Run: headless pygame with SDL's dummy video driver; simulated clock (each Clock.tick advances the game by its frame time, no real sleeping); random seed 0; keys injected as events and as key.get_pressed() state; no mouse input.
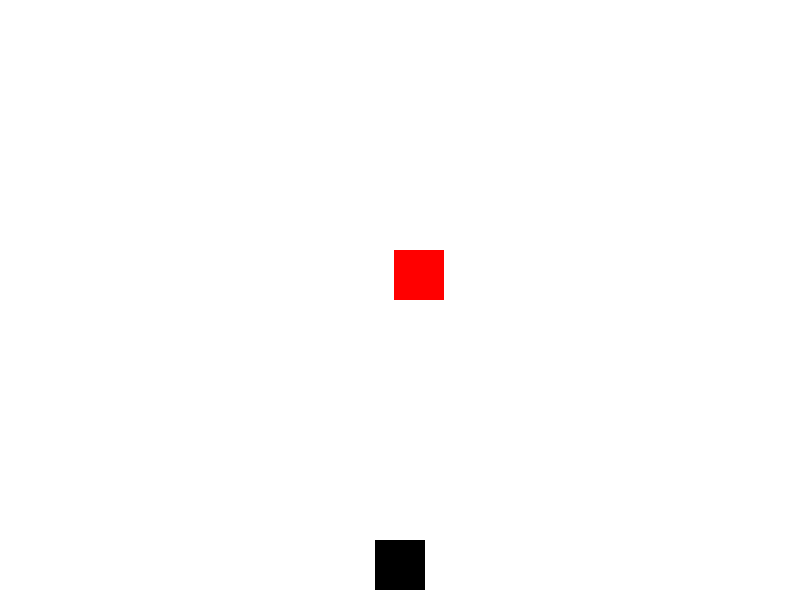
Frame 1 of 4 · flips 1–60 · no input
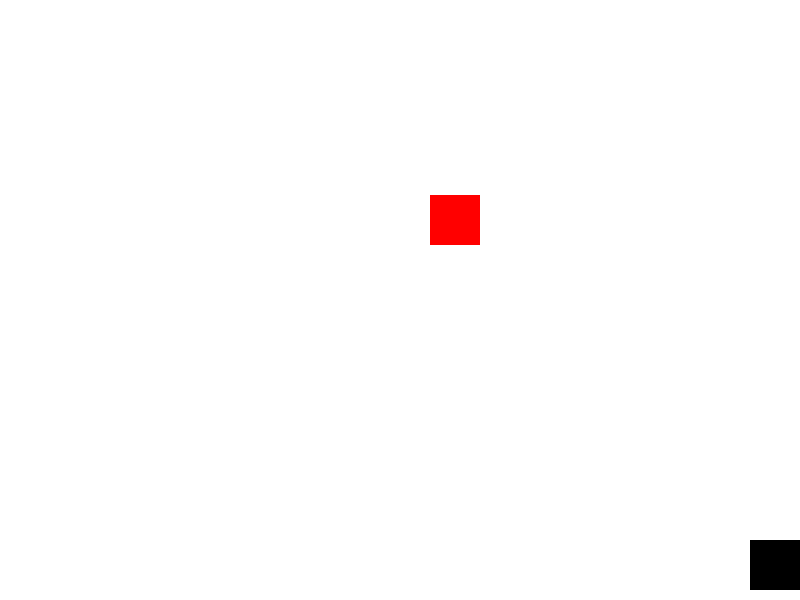
Frame 2 of 4 · flips 61–180 · tapped SPACE, RETURN · held RIGHT (→), D
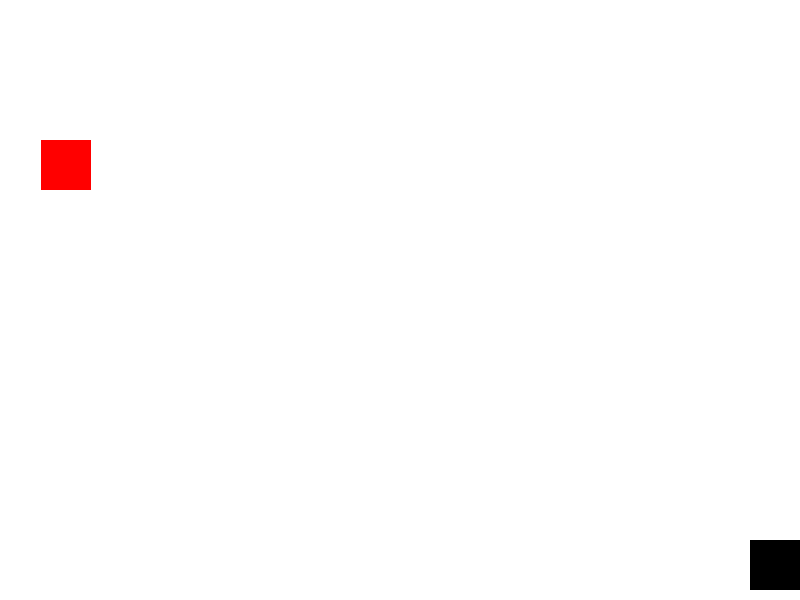
Frame 3 of 4 · flips 181–300 · held DOWN (↓), S
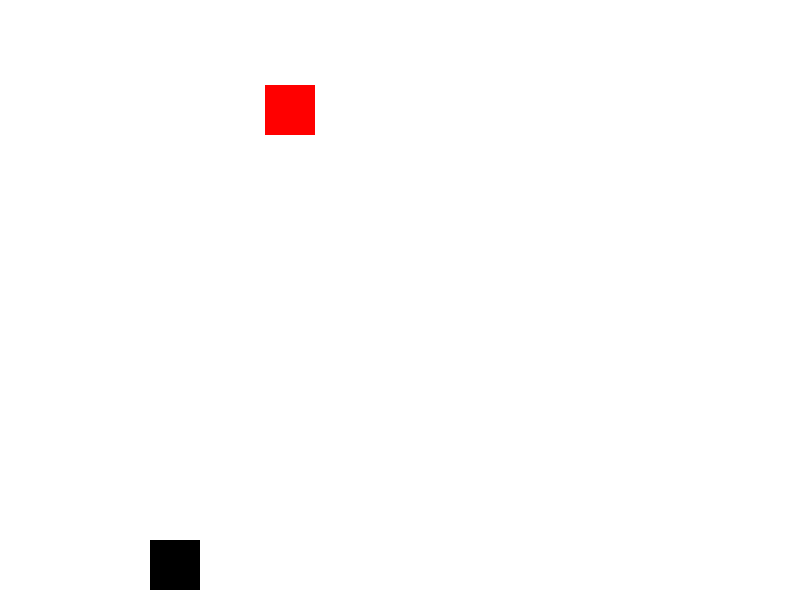
Frame 4 of 4 · flips 301–420 · held LEFT (←), A, UP (↑), W

The pygame program that drew these frames:

import pygame
import random

# Pygameを初期化
pygame.init()

# 画面サイズを設定
screen_width = 800
screen_height = 600
screen = pygame.display.set_mode((screen_width, screen_height))

# 色の設定　RGB
WHITE = (255, 255, 255)
BLACK = (0, 0, 0)
RED = (255, 0, 0)

# プレイヤーの設定
player_width = 50
player_height = 50
player_x = screen_width // 2 - player_width // 2
player_y = screen_height - player_height - 10
player_speed = 5

# 障害物の設定
obstacle_width = 50
obstacle_height = 50
obstacle_x = random.randint(0, screen_width - obstacle_width)
obstacle_y = -obstacle_height
obstacle_speed = 5

# ゲームループのフラグ
running = True

# ゲームのメインループ
while running:
    # イベントの処理
    for event in pygame.event.get(): # 全イベントの取得
        if event.type == pygame.QUIT: # 閉じるボタンが押されたかどうか
            running = False

    # キー入力の処理
    keys = pygame.key.get_pressed()
    if keys[pygame.K_LEFT] and player_x > 0:
        player_x -= player_speed
    if keys[pygame.K_RIGHT] and player_x < screen_width - player_width:
        player_x += player_speed

    # 障害物の移動
    obstacle_y += obstacle_speed

    # 障害物が画面外に出たら再配置
    if obstacle_y > screen_height:
        obstacle_y = -obstacle_height
        obstacle_x = random.randint(0, screen_width - obstacle_width)

    # プレイヤーと障害物の衝突判定
    if (player_x < obstacle_x + obstacle_width and
        player_x + player_width > obstacle_x and
        player_y < obstacle_y + obstacle_height and
        player_y + player_height > obstacle_y):
        print("Game Over!")
        running = False

    # 画面の描画（下から順番に描いていく）
    screen.fill(WHITE)
    pygame.draw.rect(screen, BLACK, (player_x, player_y, player_width, player_height))
    pygame.draw.rect(screen, RED, (obstacle_x, obstacle_y, obstacle_width, obstacle_height))

    # 画面を更新
    pygame.display.flip()

    # フレームレートを設定
    pygame.time.Clock().tick(60)

# Pygameを終了
pygame.quit()
